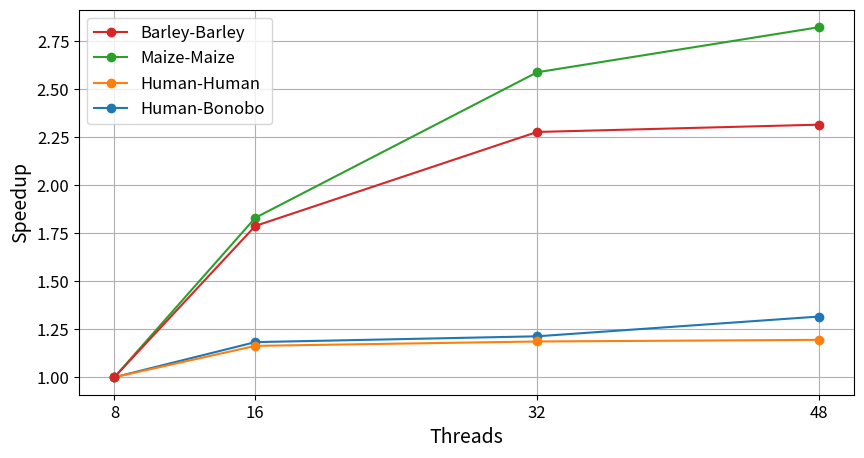

The script that saved this image:
import matplotlib.pyplot as plt

# Provided data
threads = [8, 16, 32, 48]
human_human = [866.527, 744.970, 730.658, 725.438]
human_bonobo = [1422.528, 1202.867, 1172.766, 1081.117]
maize_maize = [5824.001, 3183.134, 2251.318, 2064.193]
barley_barley = [13616.107, 7618.431, 5981.484, 5883.384]

# Calculate speedup
def calculate_speedup(base_runtime, runtimes):
    return [base_runtime / rt for rt in runtimes]

human_human_speedup = calculate_speedup(human_human[0], human_human)
human_bonobo_speedup = calculate_speedup(human_bonobo[0], human_bonobo)
maize_maize_speedup = calculate_speedup(maize_maize[0], maize_maize)
barley_barley_speedup = calculate_speedup(barley_barley[0], barley_barley)

# Plotting with corrected aspect ratio and larger fonts
plt.figure(figsize=(10, 5))  # Adjust figure size

plt.plot(threads, human_bonobo_speedup, marker='o', label="Human-Bonobo")
plt.plot(threads, human_human_speedup, marker='o', label="Human-Human")
plt.plot(threads, maize_maize_speedup, marker='o', label="Maize-Maize")
plt.plot(threads, barley_barley_speedup, marker='o', label="Barley-Barley")

plt.xlabel("Threads", fontsize=14)
plt.ylabel("Speedup", fontsize=14)
plt.xticks(threads, fontsize=12)
plt.yticks(fontsize=12)
plt.legend(fontsize=12, reverse=True)
plt.grid(True)

# Save plot as PDF with high resolution
plt.savefig("strong_scaling.pdf", format="pdf", dpi=1200)
